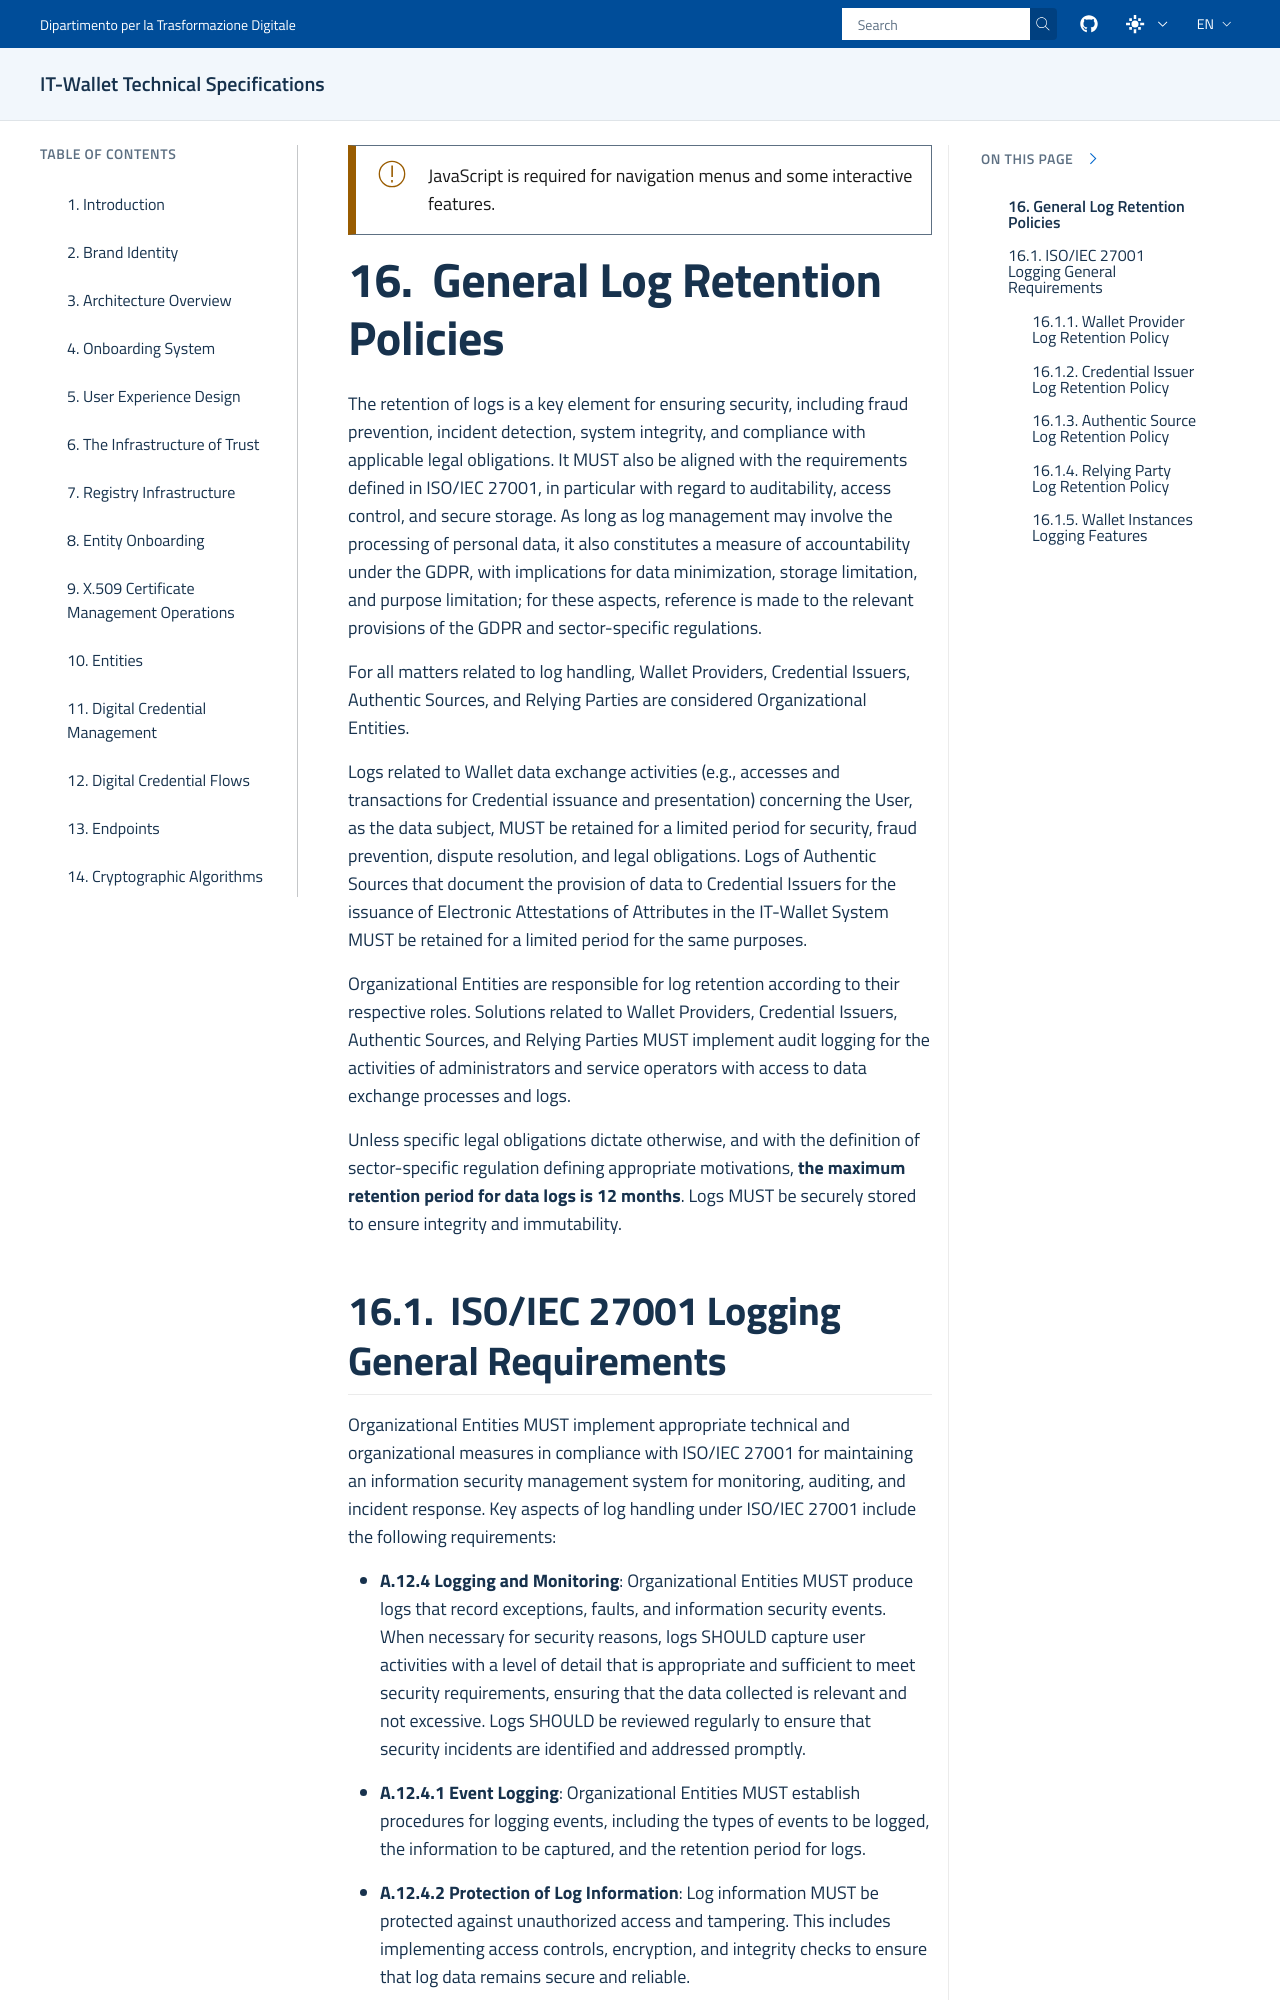

repository: italia/eid-wallet-it-docs · page: prs/pr1228/en/log-retention-policy.html · generator: sphinx

.. include:: ../common/common_definitions.rst


General Log Retention Policies
=======================================

The retention of logs is a key element for ensuring security, including fraud prevention, incident detection, system integrity, and compliance with applicable legal obligations. It MUST also be aligned with the requirements defined in ISO/IEC 27001, in particular with regard to auditability, access control, and secure storage. As long as log management may involve the processing of personal data, it also constitutes a measure of accountability under the GDPR, with implications for data minimization, storage limitation, and purpose limitation; for these aspects, reference is made to the relevant provisions of the GDPR and sector-specific regulations.

For all matters related to log handling, Wallet Providers, Credential Issuers, Authentic Sources, and Relying Parties are considered Organizational Entities.

Logs related to Wallet data exchange activities (e.g., accesses and transactions for Credential issuance and presentation) concerning the User, as the data subject, MUST be retained for a limited period for security, fraud prevention, dispute resolution, and legal obligations. Logs of Authentic Sources that document the provision of data to Credential Issuers for the issuance of Electronic Attestations of Attributes in the IT-Wallet System MUST be retained for a limited period for the same purposes.

Organizational Entities are responsible for log retention according to their respective roles. Solutions related to Wallet Providers, Credential Issuers, Authentic Sources, and Relying Parties MUST implement audit logging for the activities of administrators and service operators with access to data exchange processes and logs.

Unless specific legal obligations dictate otherwise, and with the definition of sector-specific regulation defining appropriate motivations, **the maximum retention period for data logs is 12 months**. Logs MUST be securely stored to ensure integrity and immutability.
